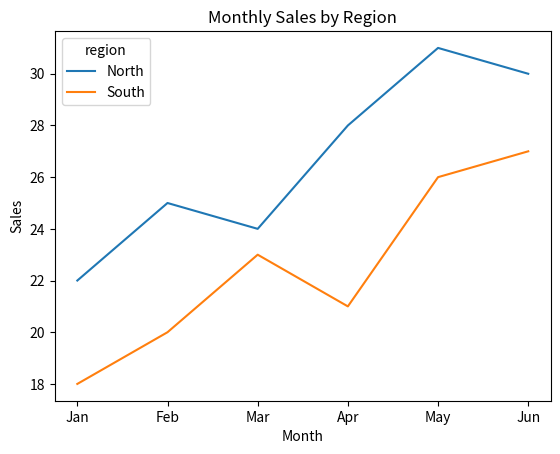
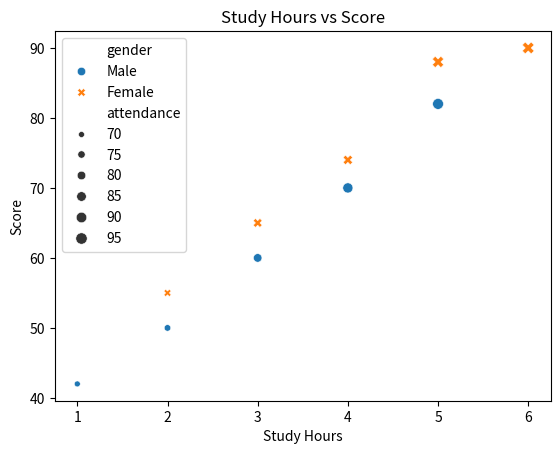
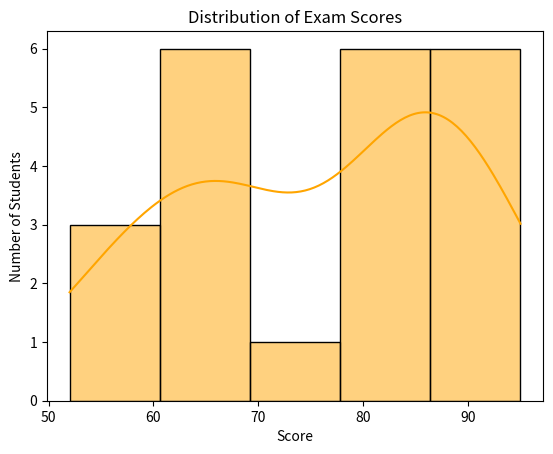
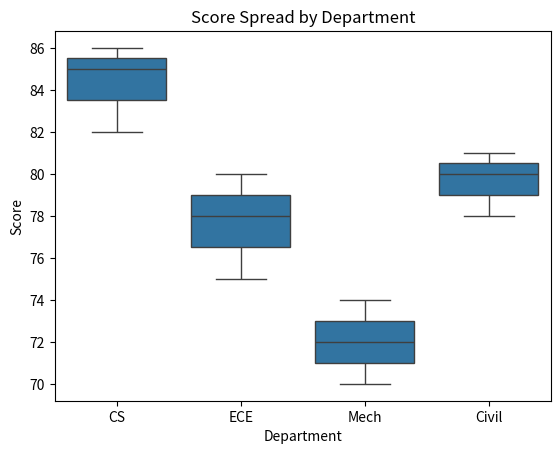

Generate these figures, in order, with matplotlib:
import pandas as pd
import seaborn as sns
import matplotlib.pyplot as plt

# 1. Line Plot: Monthly Sales by Region
data_sales = {
    "month": ["Jan", "Feb", "Mar", "Apr", "May", "Jun", "Jan", "Feb", "Mar", "Apr", "May", "Jun"],
    "sales": [22, 25, 24, 28, 31, 30, 18, 20, 23, 21, 26, 27],
    "region": ["North", "North", "North", "North", "North", "North", "South", "South", "South", "South", "South", "South"]
}
df = pd.DataFrame(data_sales)
print(df)

sns.lineplot(
    data=df,
    x="month",
    y="sales",
    hue="region"
)
plt.xlabel("Month")
plt.ylabel("Sales")
plt.title("Monthly Sales by Region")
plt.show()


# 2. Scatter Plot: Study Hours vs Score
data_student = {
    "hours_studied": [1, 2, 3, 4, 5, 2, 3, 4, 5, 6],
    "score": [42, 55, 60, 74, 88, 50, 65, 70, 82, 90],
    "gender": ["Male", "Female", "Male", "Female", "Female", "Male", "Female", "Male", "Male", "Female"],
    "attendance": [70, 75, 80, 85, 95, 72, 82, 88, 92, 98]
}
df_student = pd.DataFrame(data_student)
print(df_student)

sns.scatterplot(
    data=df_student,
    x="hours_studied",
    y="score",
    hue="gender",
    size="attendance",
    style="gender"
)
plt.xlabel("Study Hours")
plt.ylabel("Score")
plt.title("Study Hours vs Score")
plt.show()


# 3. Histogram: Distribution of Exam Scores
data_scores = {
    "score": [
        52, 55, 58, 61, 63, 65, 67, 68, 69, 71, 79, 81, 83, 84, 85, 86, 87, 88, 89, 91, 93, 95
    ]
}
df_scores = pd.DataFrame(data_scores)
print(df_scores)

sns.histplot(
    data=df_scores,
    x="score",
    bins=5,
    kde=True,
    color="orange"
)
plt.xlabel("Score")
plt.ylabel("Number of Students")
plt.title("Distribution of Exam Scores")
plt.show()


# 4. Box Plot: Score Spread by Department
data_dept = {
    "dept": [
        "CS", "CS", "CS",
        "ECE", "ECE", "ECE",
        "Mech", "Mech", "Mech",
        "Civil", "Civil", "Civil"
    ],
    "score": [
        82, 85, 86,
        75, 78, 80,
        70, 72, 74,
        78, 80, 81
    ]
}
df_dept = pd.DataFrame(data_dept)
print(df_dept)

sns.boxplot(
    data=df_dept,
    x="dept",
    y="score"
)
plt.xlabel("Department")
plt.ylabel("Score")
plt.title("Score Spread by Department")
plt.show()
